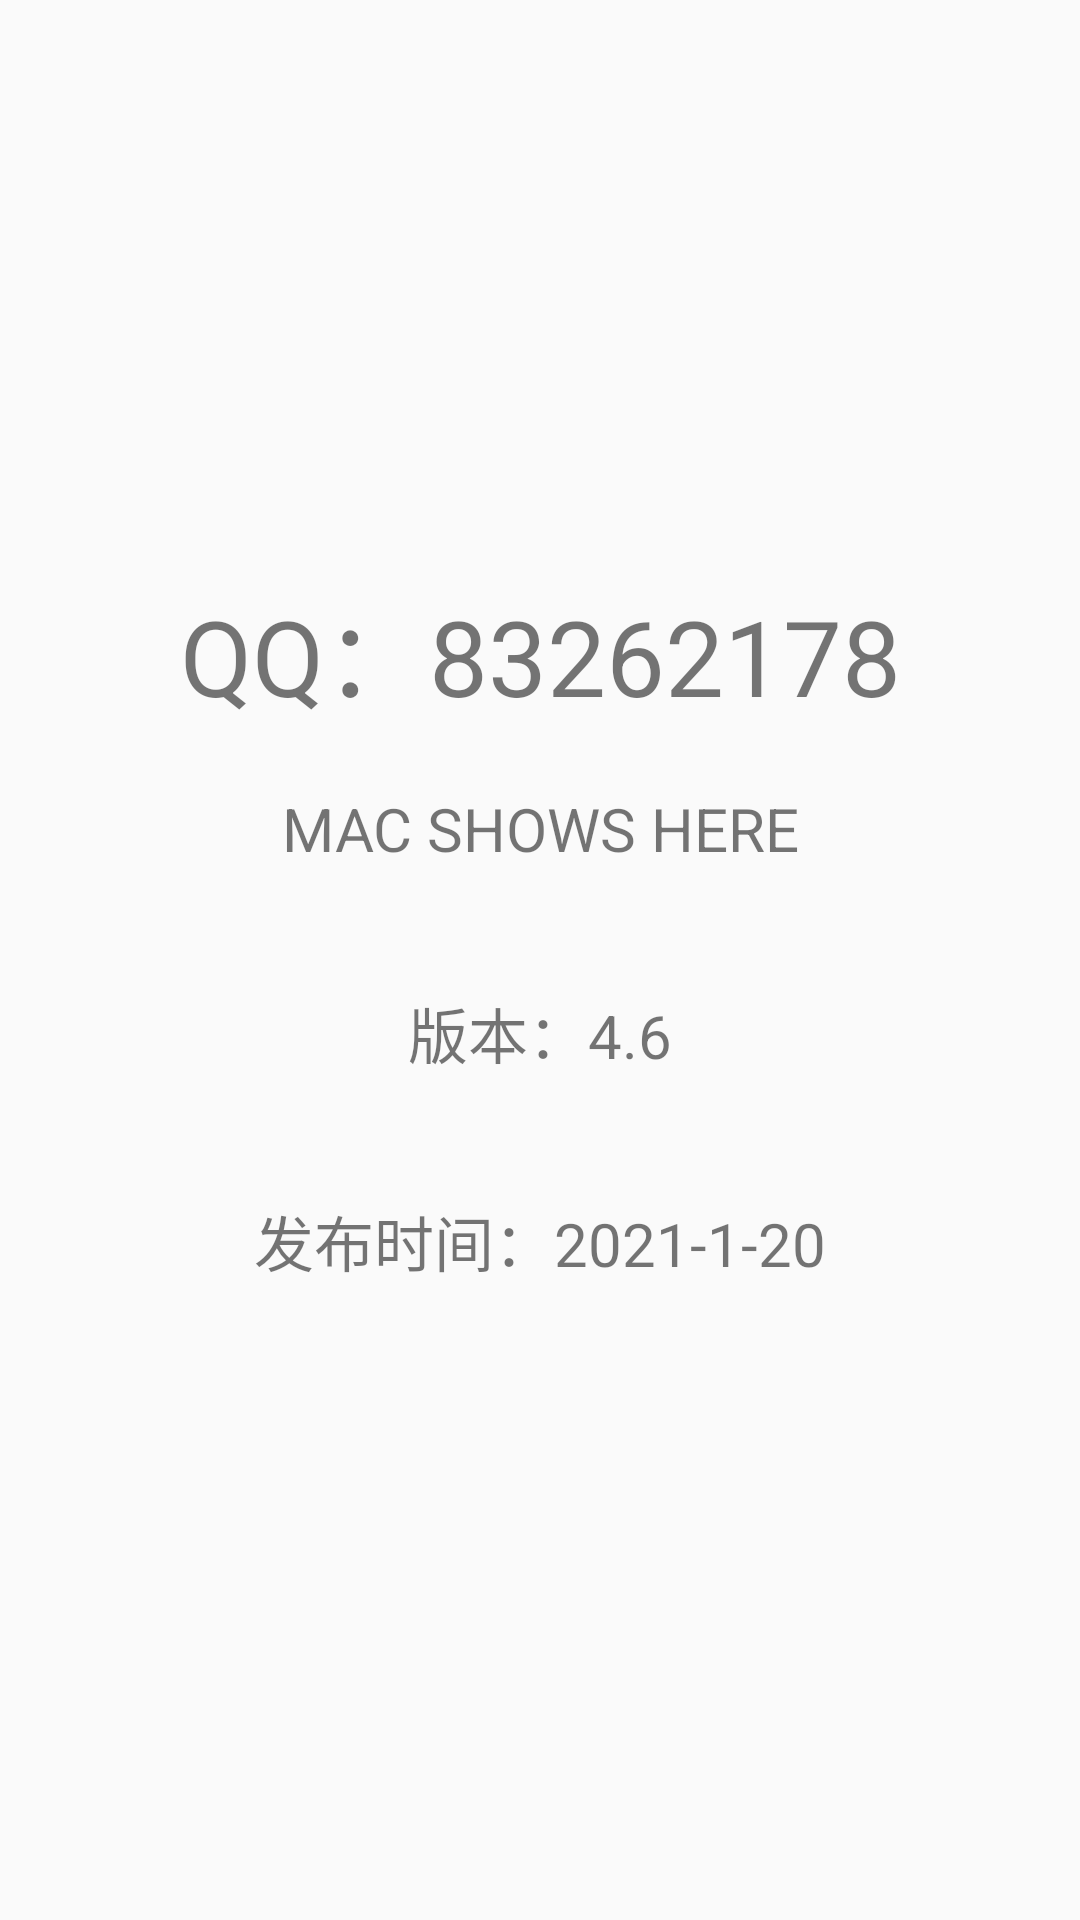

Layout XML and referenced resources for this Android screen:
<!-- AndroidManifest.xml: application theme AppTheme -->
<!-- res/layout/about_layout.xml -->
<?xml version="1.0" encoding="utf-8"?>
<LinearLayout xmlns:android="http://schemas.android.com/apk/res/android"
              android:layout_width="match_parent"
              android:layout_height="match_parent">

    <LinearLayout android:layout_width="match_parent"
                  android:layout_height="wrap_content"
                  android:layout_gravity="center"
                  android:orientation="vertical">

        <TextView android:layout_width="match_parent"
                  android:layout_height="wrap_content"
                  android:text="QQ：83262178"
                  android:textAlignment="center"
                  android:textSize="35dp"/>

        <TextView android:layout_width="match_parent"
                  android:layout_height="wrap_content"
                  android:text="MAC SHOWS HERE"
                  android:textAlignment="center"
                  android:textSize="20dp"
                  android:layout_marginVertical="20dp"
                  android:id="@+id/lblmac"/>

        <TextView
                android:layout_width="match_parent"
                android:layout_height="wrap_content"
                android:layout_marginVertical="20dp"
                android:text="版本：4.6"
                android:textAlignment="center"
                android:textSize="20dp"/>

        <TextView
                android:layout_width="match_parent"
                android:layout_height="wrap_content"
                android:layout_marginVertical="20dp"
                android:text="发布时间：2021-1-20"
                android:textAlignment="center"
                android:textSize="20dp"/>

    </LinearLayout>

</LinearLayout>
<!-- resources referenced by this layout -->
<resources>
  <style name="AppTheme" parent="Theme.AppCompat.Light.DarkActionBar">
          
          <item name="colorPrimary">@color/colorPrimary</item>
          <item name="colorPrimaryDark">@color/colorPrimaryDark</item>
          <item name="colorAccent">@color/colorAccent</item>
      </style>
  <!-- not gathered from this repository: default colours our renderer supplied (Android Studio template values) -->
  <color name="colorPrimary">#FF6200EE</color>
  <color name="colorPrimaryDark">#FF3700B3</color>
  <color name="colorAccent">#FF03DAC5</color>
</resources>
